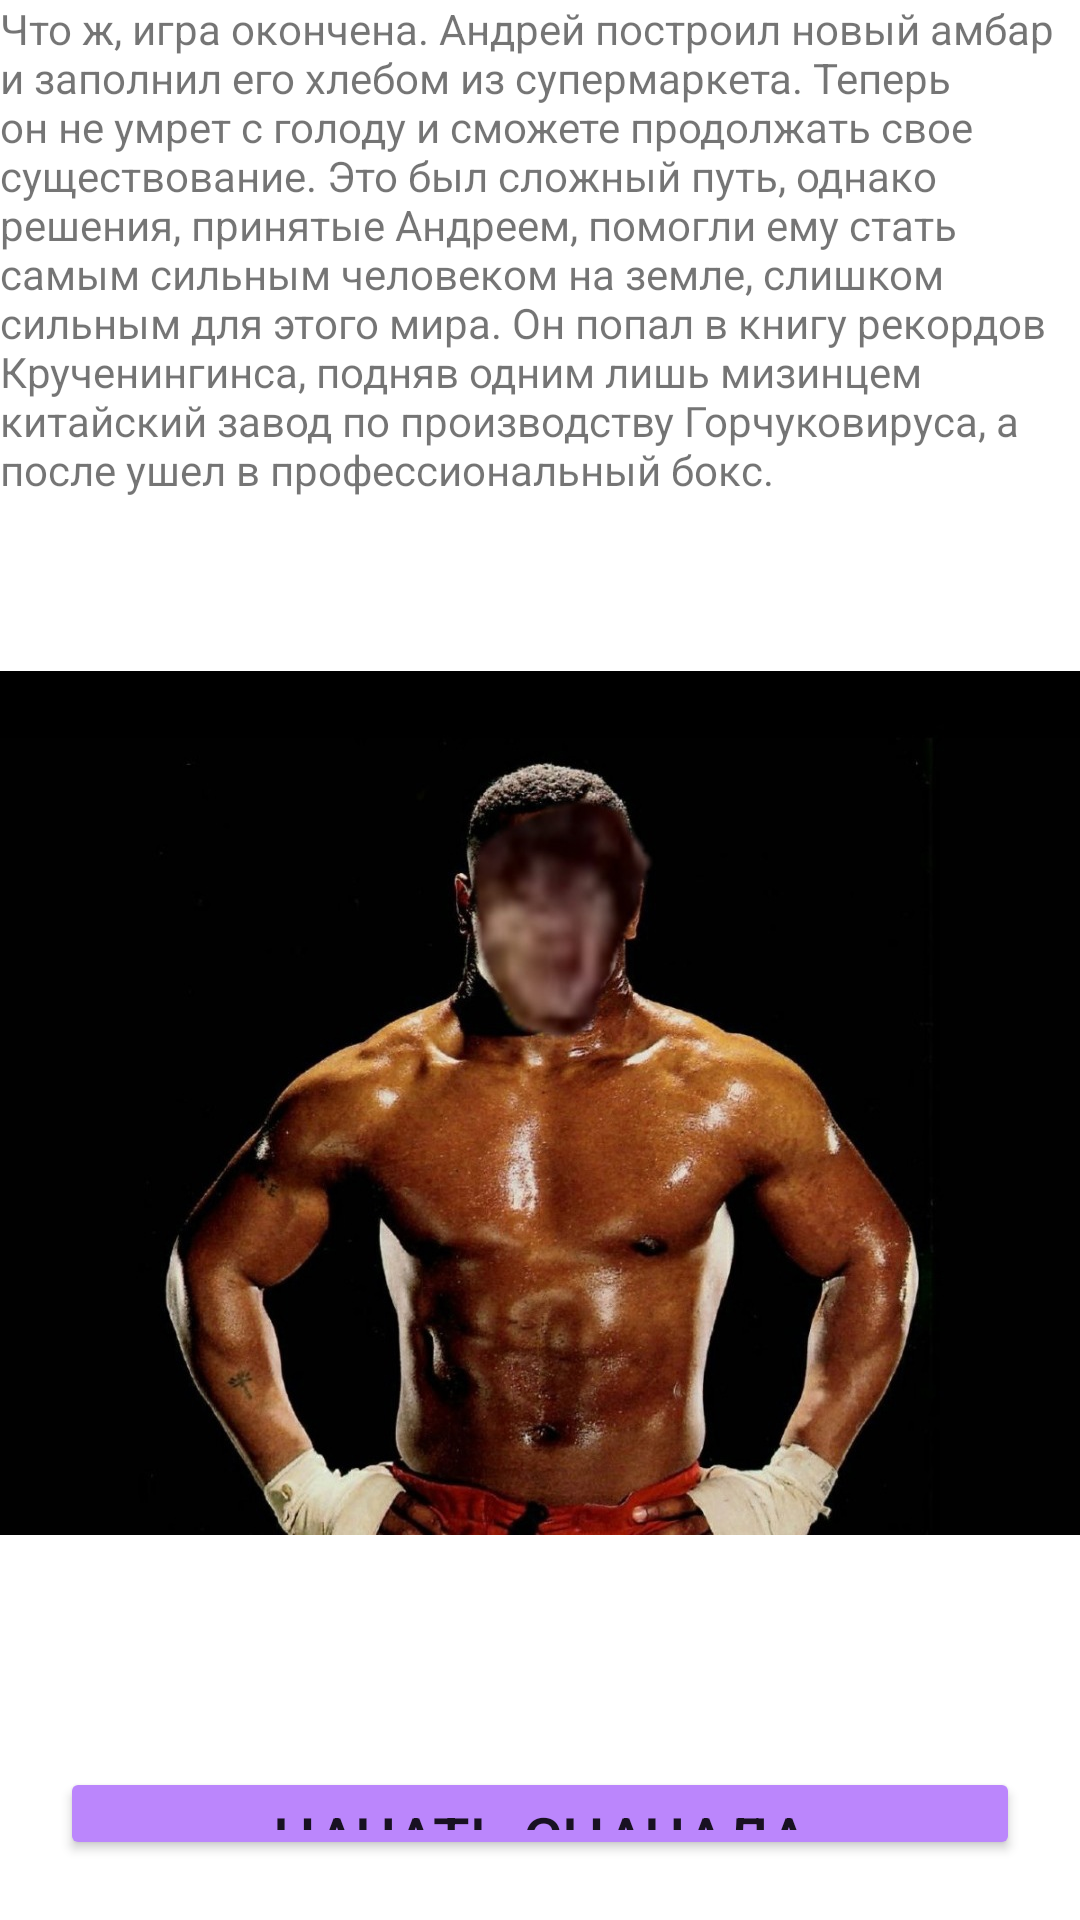

The Android layout XML behind this screen, and the referenced resources:
<!-- AndroidManifest.xml: application theme Theme.AndreyStory -->
<!-- res/layout/activity_brave_end.xml -->
<?xml version="1.0" encoding="utf-8"?>
<LinearLayout
    xmlns:android="http://schemas.android.com/apk/res/android"
    xmlns:app="http://schemas.android.com/apk/res-auto"
    xmlns:tools="http://schemas.android.com/tools"
    android:layout_width="match_parent"
    android:layout_height="match_parent"
    tools:context=".MainActivity"
    android:orientation="vertical">

    <TextView
        android:layout_width="wrap_content"
        android:layout_height="wrap_content"
        android:text="@string/brave_end"
        android:layout_gravity="center"/>


    <ImageView
        android:layout_width="wrap_content"
        android:layout_height="403dp"
        android:src="@drawable/brave" />

    <Button
        android:id="@+id/start"
        android:backgroundTint="@color/purple_200"
        android:layout_width="match_parent"
        android:layout_height="match_parent"
        android:layout_margin="20dp"
        android:text="@string/_return"
        android:textSize="20dp"/>

</LinearLayout>
<!-- resources referenced by this layout -->
<resources>
  <color name="purple_200">#FFBB86FC</color>
  <!-- drawable brave: jpg bitmap (drawable, 154031 bytes) -->
  <string name="_return">начать сначала</string>
  <string name="brave_end">Что ж, игра окончена. Андрей построил новый амбар и заполнил его хлебом из супермаркета. Теперь он не умрет с голоду
      и сможете продолжать свое существование. Это был сложный путь, однако решения, принятые Андреем, помогли ему стать самым сильным человеком на земле,
          слишком сильным для этого мира. Он попал в книгу рекордов Крученингинса, подняв одним лишь мизинцем китайский завод по производству Горчуковируса, а после ушел
      в профессиональный бокс.</string>
  <style name="Theme.AndreyStory" parent="Theme.MaterialComponents.DayNight.DarkActionBar">
          
          <item name="colorPrimary">@color/purple_500</item>
          <item name="colorPrimaryVariant">@color/purple_700</item>
          <item name="colorOnPrimary">@color/white</item>
          
          <item name="colorSecondary">@color/teal_200</item>
          <item name="colorSecondaryVariant">@color/teal_700</item>
          <item name="colorOnSecondary">@color/black</item>
          
          <item name="android:statusBarColor" tools:targetApi="l">?attr/colorPrimaryVariant</item>
          
      </style>
  <color name="purple_500">#FF6200EE</color>
  <color name="purple_700">#FF3700B3</color>
  <color name="white">#FFFFFFFF</color>
  <color name="teal_200">#FF03DAC5</color>
  <color name="teal_700">#FF018786</color>
  <color name="black">#FF000000</color>
</resources>
